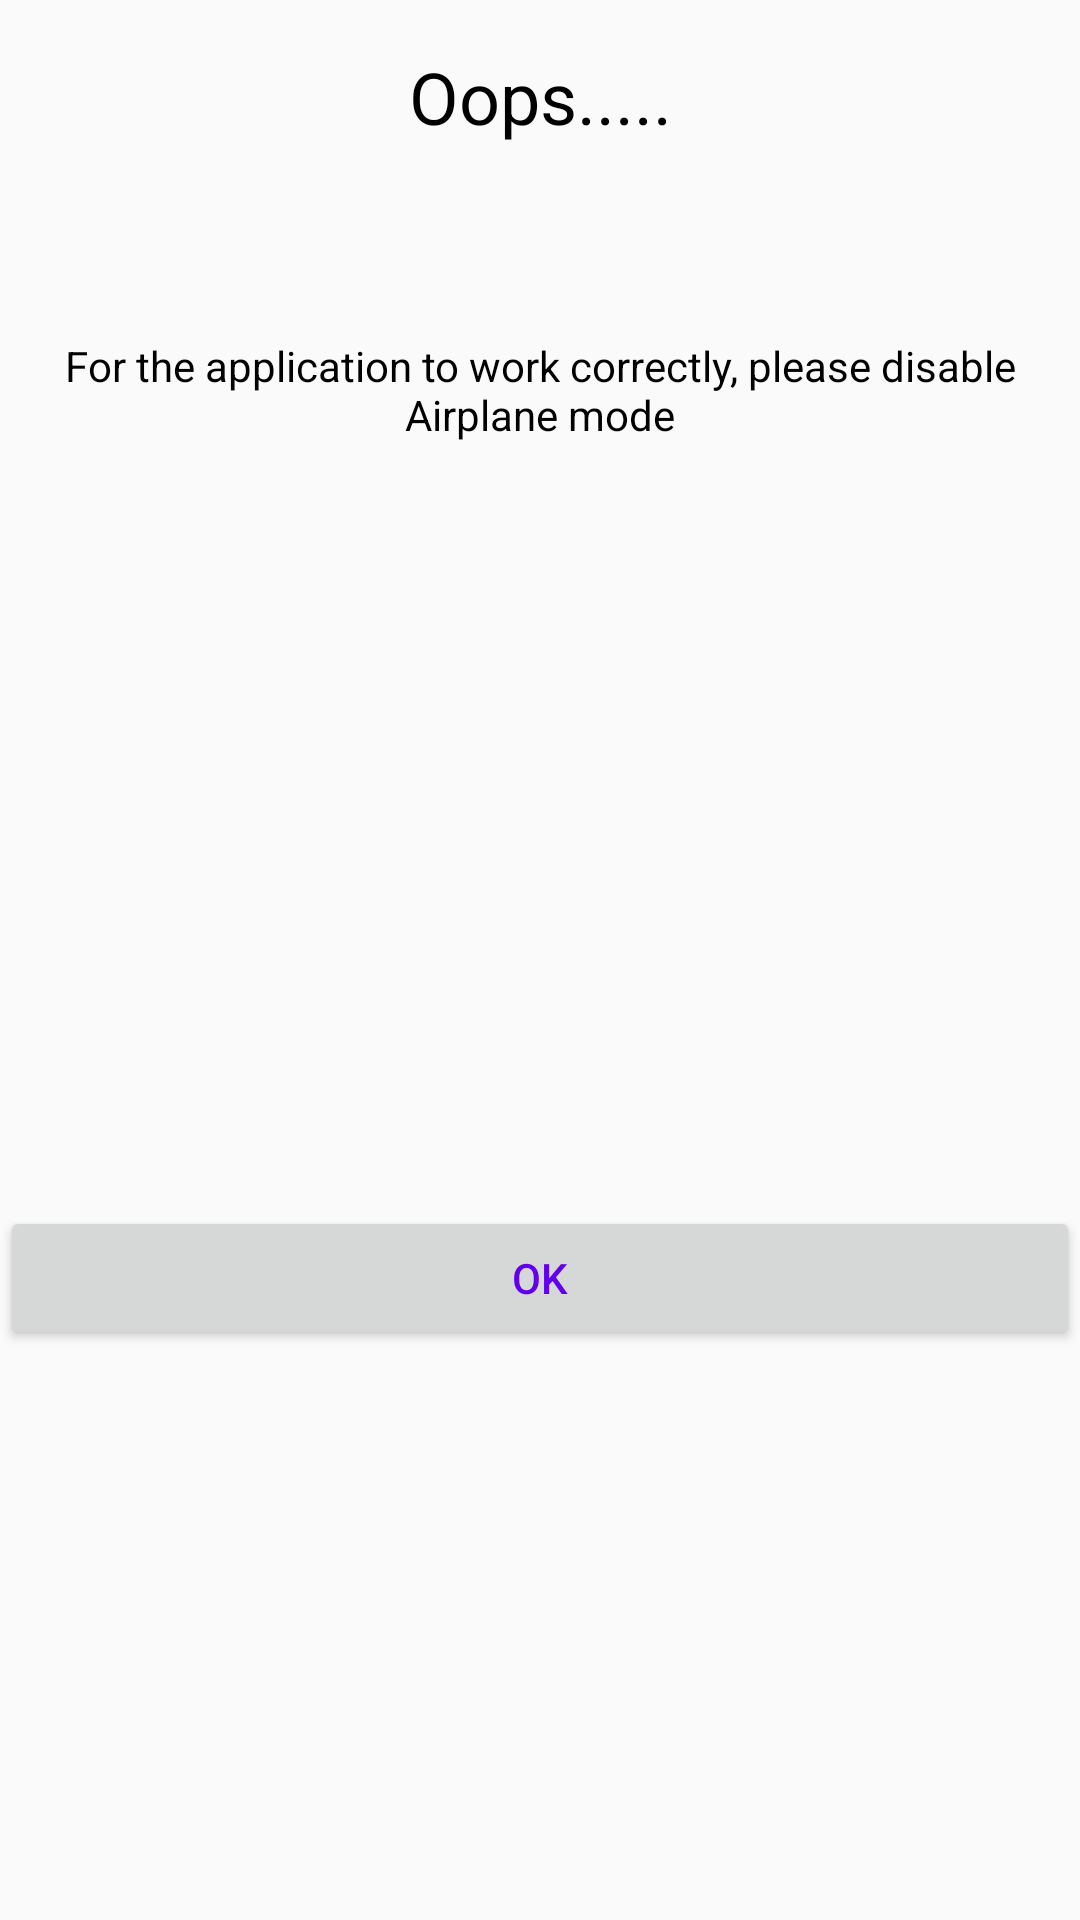

Reconstruct the res/layout file that produces this screen, plus the resources it refers to.
<!-- AndroidManifest.xml: application theme Theme.AppCompat.Light.NoActionBar -->
<!-- res/layout/oops_layout.xml -->
<?xml version="1.0" encoding="utf-8"?>
<androidx.constraintlayout.widget.ConstraintLayout xmlns:android="http://schemas.android.com/apk/res/android"
    xmlns:app="http://schemas.android.com/apk/res-auto"
    android:layout_width="match_parent"
    android:layout_height="wrap_content">
    <androidx.appcompat.widget.AppCompatTextView
        android:id="@+id/oops_header"
        android:text="@string/oops"
        android:textSize="24sp"
        android:gravity="center"
        android:textColor="@color/black"
        app:layout_constraintTop_toTopOf="parent"
        android:layout_marginTop="16dp"
        android:layout_width="match_parent"
        android:layout_height="wrap_content" />
    <androidx.appcompat.widget.AppCompatTextView
        android:id="@+id/oops_message"
        android:layout_width="match_parent"
        android:layout_height="wrap_content"
        android:layout_marginTop="64dp"
        android:gravity="center"
        app:layout_constraintTop_toBottomOf="@id/oops_header"
        android:text="@string/oops_message"
        android:textColor="@color/black"
        android:layout_marginHorizontal="20dp"
        />

    <androidx.appcompat.widget.AppCompatButton
        android:id="@+id/ok_button"
        android:layout_width="match_parent"
        android:layout_height="wrap_content"
        android:layout_marginTop="64dp"
        android:text="@string/OK"
        android:textColor="@color/design_default_color_primary"
        app:layout_constraintBottom_toBottomOf="parent"
        app:layout_constraintTop_toBottomOf="@id/oops_message" />
</androidx.constraintlayout.widget.ConstraintLayout>
<!-- resources referenced by this layout -->
<resources>
  <color name="black">#FF000000</color>
  <string name="OK">OK</string>
  <string name="oops">Oops.....</string>
  <string name="oops_message">For the application to work correctly, please disable Airplane mode</string>
</resources>
